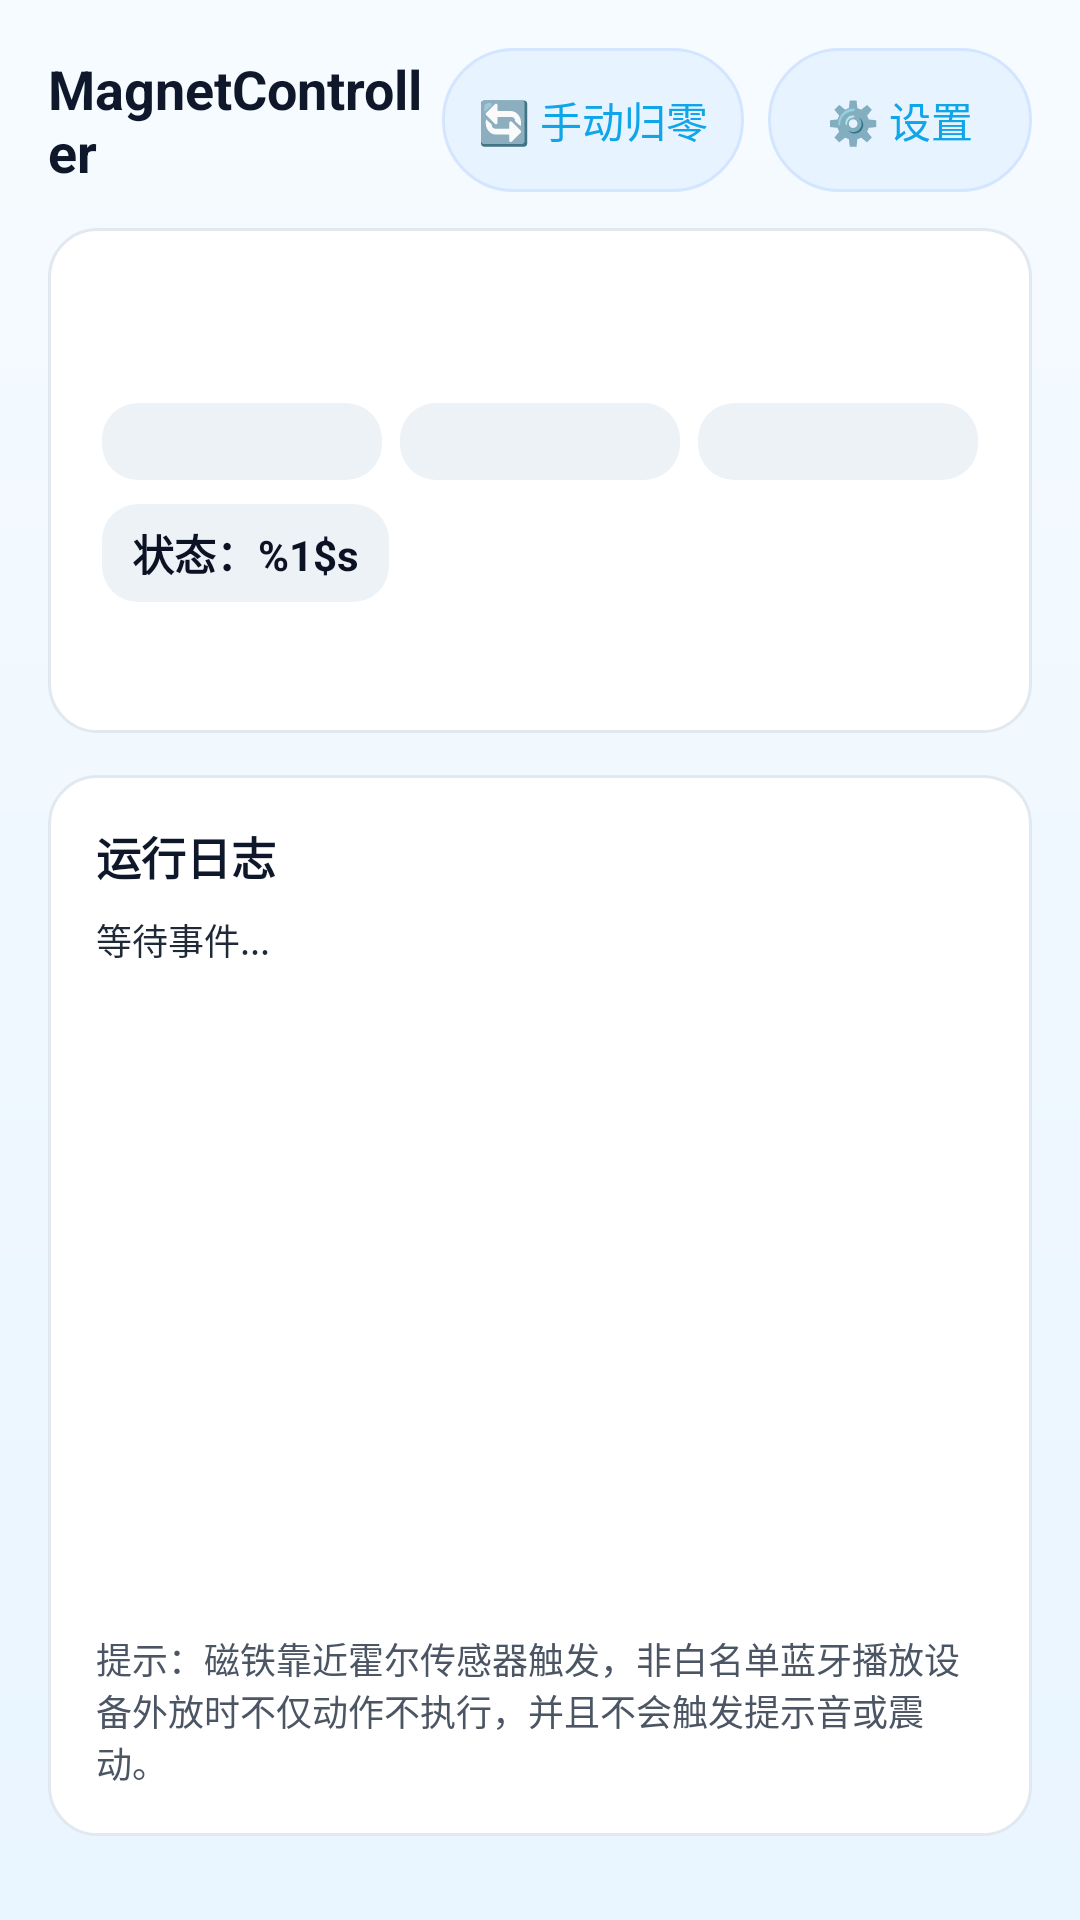

Layout XML and referenced resources for this Android screen:
<!-- AndroidManifest.xml: application theme Theme.MagnetController -->
<!-- res/layout/activity_main.xml -->
<?xml version="1.0" encoding="utf-8"?>
<androidx.constraintlayout.widget.ConstraintLayout xmlns:android="http://schemas.android.com/apk/res/android"
    xmlns:app="http://schemas.android.com/apk/res-auto"
    xmlns:tools="http://schemas.android.com/tools"
    android:layout_width="match_parent"
    android:layout_height="match_parent"
    android:background="@drawable/bg_main_gradient"
    android:padding="16dp"
    tools:context=".MainActivity">

    <LinearLayout
        android:id="@+id/topBar"
        android:layout_width="0dp"
        android:layout_height="wrap_content"
        android:orientation="horizontal"
        android:gravity="center_vertical"
        app:layout_constraintStart_toStartOf="parent"
        app:layout_constraintEnd_toEndOf="parent"
        app:layout_constraintTop_toTopOf="parent">

        <LinearLayout
            android:layout_width="0dp"
            android:layout_height="wrap_content"
            android:layout_weight="1"
            android:orientation="vertical">

            <TextView
                android:id="@+id/tvTitle"
                android:layout_width="wrap_content"
                android:layout_height="wrap_content"
                android:text="@string/main_title"
                android:textColor="#0F172A"
                android:textSize="18sp"
                android:textStyle="bold" />
        </LinearLayout>

        <LinearLayout
            android:layout_width="wrap_content"
            android:layout_height="wrap_content"
            android:orientation="horizontal"
            android:gravity="end">

            <Button
                android:id="@+id/btnManualZero"
                style="@style/Widget.AppCompat.Button.Borderless"
                android:layout_width="wrap_content"
                android:layout_height="wrap_content"
                android:background="@drawable/bg_chip"
                android:paddingLeft="12dp"
                android:paddingRight="12dp"
                android:text="@string/manual_zero"
                android:textAllCaps="false"
                android:textColor="#0EA5E9" />

            <Button
                android:id="@+id/btnSettings"
                style="@style/Widget.AppCompat.Button.Borderless"
                android:layout_width="wrap_content"
                android:layout_height="wrap_content"
                android:layout_marginStart="8dp"
                android:background="@drawable/bg_chip"
                android:paddingLeft="12dp"
                android:paddingRight="12dp"
                android:text="@string/open_settings"
                android:textAllCaps="false"
                android:textColor="#0EA5E9" />
        </LinearLayout>
    </LinearLayout>

    <LinearLayout
        android:id="@+id/cardMetrics"
        android:layout_width="0dp"
        android:layout_height="wrap_content"
        android:orientation="vertical"
        android:padding="18dp"
        android:background="@drawable/bg_card"
        android:layout_marginTop="12dp"
        app:layout_constraintTop_toBottomOf="@id/topBar"
        app:layout_constraintStart_toStartOf="parent"
        app:layout_constraintEnd_toEndOf="parent">

        <TextView
            android:id="@+id/tvCombined"
            android:layout_width="match_parent"
            android:layout_height="wrap_content"
            android:text=""
            tools:text="0 μT  N  0.0 Hz"
            android:textSize="24sp"
            android:textStyle="bold"
            android:textColor="#0B1224"
            android:fontFamily="monospace" />

        <LinearLayout
            android:id="@+id/layoutXYZRow"
            android:layout_width="match_parent"
            android:layout_height="wrap_content"
            android:orientation="horizontal"
            android:gravity="center_vertical"
            android:layout_marginTop="8dp">

            <TextView
                android:id="@+id/tvXBlock"
                android:layout_width="0dp"
                android:layout_height="wrap_content"
                android:layout_weight="1"
                android:background="@drawable/bg_pill"
            android:paddingLeft="8dp"
            android:paddingRight="8dp"
            android:paddingTop="4dp"
            android:paddingBottom="4dp"
            android:text=""
            tools:text="X 0.0 μT"
            android:textColor="#1D4ED8"
            android:textSize="13sp"
            android:fontFamily="monospace" />

            <TextView
                android:id="@+id/tvYBlock"
                android:layout_width="0dp"
                android:layout_height="wrap_content"
                android:layout_weight="1"
                android:layout_marginStart="6dp"
                android:layout_marginEnd="6dp"
                android:background="@drawable/bg_pill"
            android:paddingLeft="8dp"
            android:paddingRight="8dp"
            android:paddingTop="4dp"
            android:paddingBottom="4dp"
            android:text=""
            tools:text="Y 0.0 μT"
            android:textColor="#059669"
            android:textSize="13sp"
            android:fontFamily="monospace" />

            <TextView
                android:id="@+id/tvZBlock"
                android:layout_width="0dp"
                android:layout_height="wrap_content"
                android:layout_weight="1"
                android:background="@drawable/bg_pill"
            android:paddingLeft="8dp"
            android:paddingRight="8dp"
            android:paddingTop="4dp"
            android:paddingBottom="4dp"
            android:text=""
            tools:text="Z 0.0 μT"
            android:textColor="#EA580C"
            android:textSize="13sp"
            android:fontFamily="monospace" />
        </LinearLayout>

        <TextView
            android:id="@+id/tvStatus"
            android:layout_width="wrap_content"
            android:layout_height="wrap_content"
            android:layout_marginTop="8dp"
            android:background="@drawable/bg_pill"
            android:paddingLeft="10dp"
            android:paddingRight="10dp"
            android:paddingTop="6dp"
            android:paddingBottom="6dp"
            android:text="@string/status_prefix"
            android:textColor="#0B1224"
            android:textSize="14sp"
            android:textStyle="bold" />

        <TextView
            android:id="@+id/tvRouteHint"
            android:layout_width="match_parent"
            android:layout_height="wrap_content"
            android:textColor="#1F2937"
            android:textSize="13sp"
            android:layout_marginTop="8dp"
            tools:text="Connected device: Demo" />
    </LinearLayout>

    <LinearLayout
        android:id="@+id/logCard"
        android:layout_width="0dp"
        android:layout_height="0dp"
        android:orientation="vertical"
        android:padding="16dp"
        android:background="@drawable/bg_card"
        android:layout_marginTop="14dp"
        android:layout_marginBottom="12dp"
        app:layout_constraintTop_toBottomOf="@id/cardMetrics"
        app:layout_constraintStart_toStartOf="parent"
        app:layout_constraintEnd_toEndOf="parent"
        app:layout_constraintBottom_toBottomOf="parent">

        <TextView
            android:layout_width="match_parent"
            android:layout_height="wrap_content"
            android:text="@string/log_title"
            android:textStyle="bold"
            android:textColor="#0F172A"
            android:textSize="15sp" />

        <androidx.core.widget.NestedScrollView
            android:layout_width="match_parent"
            android:layout_height="0dp"
            android:layout_marginTop="8dp"
            android:layout_weight="1"
            android:scrollbars="vertical"
            android:fillViewport="true">

            <TextView
                android:id="@+id/tvLog"
                android:layout_width="match_parent"
                android:layout_height="wrap_content"
                android:minLines="10"
                android:text="@string/log_waiting"
                android:textColor="#1F2937"
                android:textSize="12sp"
                android:lineSpacingExtra="2dp"
                android:fontFamily="monospace" />
        </androidx.core.widget.NestedScrollView>

        <TextView
            android:layout_width="match_parent"
            android:layout_height="wrap_content"
            android:text="@string/tip_text"
            android:textColor="#4B5563"
            android:textSize="12sp"
            android:layout_marginTop="10dp" />
    </LinearLayout>

</androidx.constraintlayout.widget.ConstraintLayout>
<!-- resources referenced by this layout -->
<resources>
  <!-- drawable bg_card (drawable) -->
  <?xml version="1.0" encoding="utf-8"?>
  <shape xmlns:android="http://schemas.android.com/apk/res/android" android:shape="rectangle">
      <solid android:color="#FFFFFF" />
      <corners android:radius="16dp" />
      <stroke
          android:width="1dp"
          android:color="#E2E8F0" />
      <padding
          android:left="1dp"
          android:top="1dp"
          android:right="1dp"
          android:bottom="1dp" />
  </shape>
  <!-- drawable bg_chip (drawable) -->
  <?xml version="1.0" encoding="utf-8"?>
  <shape xmlns:android="http://schemas.android.com/apk/res/android" android:shape="rectangle">
      <solid android:color="#E7F3FF" />
      <corners android:radius="50dp" />
      <stroke android:width="1dp" android:color="#D4E6FF" />
  </shape>
  <!-- drawable bg_main_gradient (drawable) -->
  <?xml version="1.0" encoding="utf-8"?>
  <shape xmlns:android="http://schemas.android.com/apk/res/android" android:shape="rectangle">
      <gradient
          android:startColor="#E9F5FF"
          android:endColor="#F6FBFF"
          android:angle="90" />
  </shape>
  <!-- drawable bg_pill (drawable) -->
  <?xml version="1.0" encoding="utf-8"?>
  <shape xmlns:android="http://schemas.android.com/apk/res/android" android:shape="rectangle">
      <solid android:color="#EDF2F7" />
      <corners android:radius="12dp" />
      <padding
          android:left="6dp"
          android:top="2dp"
          android:right="6dp"
          android:bottom="2dp" />
  </shape>
  <string name="log_title">运行日志</string>
  <string name="log_waiting">等待事件...</string>
  <string name="main_title">MagnetController</string>
  <string name="manual_zero">🔄 手动归零</string>
  <string name="open_settings">⚙️ 设置</string>
  <string name="status_prefix">状态：%1$s</string>
  <string name="tip_text">提示：磁铁靠近霍尔传感器触发，非白名单蓝牙播放设备外放时不仅动作不执行，并且不会触发提示音或震动。</string>
  <style name="Theme.MagnetController" parent="Theme.AppCompat.DayNight.NoActionBar">
          <item name="colorPrimary">@color/purple_500</item>
          <item name="colorPrimaryVariant">@color/purple_700</item>
          <item name="colorOnPrimary">@color/white</item>
          <item name="colorSecondary">@color/teal_200</item>
          <item name="colorSecondaryVariant">@color/teal_700</item>
          <item name="colorOnSecondary">@color/black</item>
          <item name="android:statusBarColor">?attr/colorPrimaryVariant</item>
      </style>
  <color name="purple_500">#FF6200EE</color>
  <color name="purple_700">#FF3700B3</color>
  <color name="white">#FFFFFFFF</color>
  <color name="teal_200">#FF03DAC5</color>
  <color name="teal_700">#FF018786</color>
  <color name="black">#FF000000</color>
</resources>
